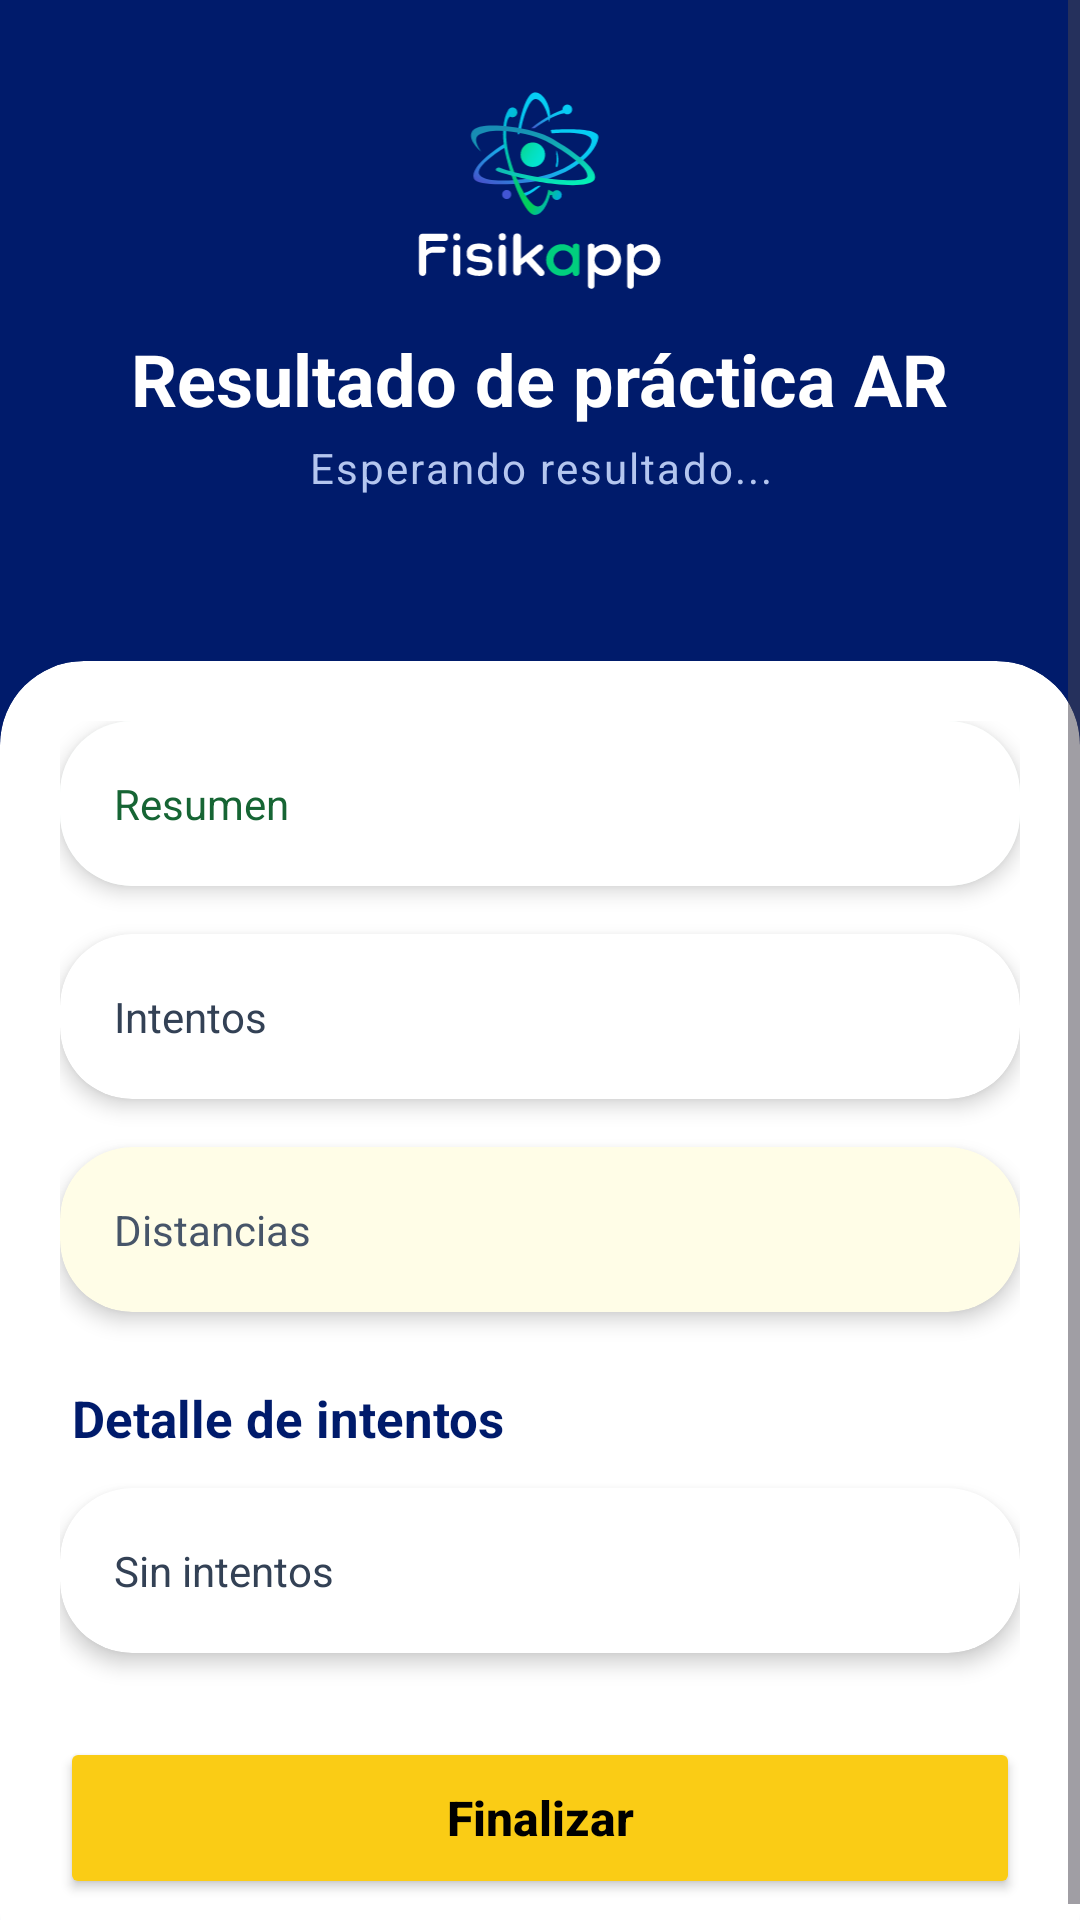

Here is an Android app screen rendered from its layout file. Give the layout XML and the strings, colors and styles it references.
<!-- AndroidManifest.xml: application theme Theme.App.Splash -->
<!-- res/layout/activity_resultado_unity.xml -->
<?xml version="1.0" encoding="utf-8"?>
<ScrollView xmlns:android="http://schemas.android.com/apk/res/android"
    xmlns:app="http://schemas.android.com/apk/res-auto"
    android:layout_width="match_parent"
    android:layout_height="match_parent"
    android:background="#F8FAFC"
    android:fillViewport="true">

    <LinearLayout
        android:layout_width="match_parent"
        android:layout_height="wrap_content"
        android:orientation="vertical">

        <LinearLayout
            android:layout_width="match_parent"
            android:layout_height="250dp"
            android:gravity="center_horizontal"
            android:orientation="vertical"
            android:background="#001B6B"
            android:padding="24dp">

            <ImageView
                android:layout_width="96dp"
                android:layout_height="70dp"
                android:layout_marginTop="4dp"
                android:src="@drawable/vector_main_logo" />

            <TextView
                android:id="@+id/txtTituloResultadoUnity"
                android:layout_width="wrap_content"
                android:layout_height="wrap_content"
                android:layout_marginTop="12dp"
                android:gravity="center"
                android:text="Resultado de práctica AR"
                android:textColor="@android:color/white"
                android:textSize="24sp"
                android:textStyle="bold" />

            <TextView
                android:id="@+id/txtEstadoUnity"
                android:layout_width="wrap_content"
                android:layout_height="wrap_content"
                android:layout_marginTop="4dp"
                android:gravity="center"
                android:text="Esperando resultado..."
                android:textColor="#B4C6EF"
                android:textSize="14sp"
                android:letterSpacing="0.05" />

        </LinearLayout>

        <androidx.cardview.widget.CardView
            android:layout_width="match_parent"
            android:layout_height="wrap_content"
            android:layout_marginTop="-30dp"
            android:layout_marginBottom="-20dp"
            app:cardCornerRadius="28dp"
            app:cardElevation="0dp"
            app:cardBackgroundColor="@android:color/white">

        <LinearLayout
            android:layout_width="match_parent"
            android:layout_height="wrap_content"
            android:orientation="vertical"
            android:padding="20dp">

            <androidx.cardview.widget.CardView
                android:layout_width="match_parent"
                android:layout_height="wrap_content"
                app:cardBackgroundColor="#ECFDF5"
                app:cardCornerRadius="24dp"
                app:cardElevation="4dp">

                <TextView
                    android:id="@+id/txtResumenUnity"
                    android:layout_width="match_parent"
                    android:layout_height="wrap_content"
                    android:lineSpacingExtra="5dp"
                    android:padding="18dp"
                    android:text="Resumen"
                    android:background="@color/white"
                    android:textColor="#166534"
                    android:textSize="14sp" />

            </androidx.cardview.widget.CardView>

            <androidx.cardview.widget.CardView
                android:layout_width="match_parent"
                android:layout_height="wrap_content"
                android:layout_marginTop="16dp"
                app:cardBackgroundColor="#FFFFFF"
                app:cardCornerRadius="24dp"
                app:cardElevation="4dp">

                <TextView
                    android:id="@+id/txtIntentosUnity"
                    android:layout_width="match_parent"
                    android:layout_height="wrap_content"
                    android:lineSpacingExtra="5dp"
                    android:padding="18dp"
                    android:text="Intentos"
                    android:textColor="#334155"
                    android:textSize="14sp" />

            </androidx.cardview.widget.CardView>

            <androidx.cardview.widget.CardView
                android:layout_width="match_parent"
                android:layout_height="wrap_content"
                android:layout_marginTop="16dp"
                app:cardBackgroundColor="#FFFDE7"
                app:cardCornerRadius="24dp"
                app:cardElevation="4dp">

                <TextView
                    android:id="@+id/txtDistanciaUnity"
                    android:layout_width="match_parent"
                    android:layout_height="wrap_content"
                    android:lineSpacingExtra="5dp"
                    android:padding="18dp"
                    android:text="Distancias"
                    android:textColor="#475569"
                    android:textSize="14sp" />

            </androidx.cardview.widget.CardView>

            <TextView
                android:layout_width="match_parent"
                android:layout_height="wrap_content"
                android:layout_marginTop="24dp"
                android:layout_marginStart="4dp"
                android:text="Detalle de intentos"
                android:textColor="#001B6B"
                android:textSize="17sp"
                android:textStyle="bold" />

            <androidx.cardview.widget.CardView
                android:layout_width="match_parent"
                android:layout_height="wrap_content"
                android:layout_marginTop="12dp"
                app:cardBackgroundColor="#FFFFFF"
                app:cardCornerRadius="24dp"
                app:cardElevation="4dp">

                <TextView
                    android:id="@+id/txtDetalleIntentosUnity"
                    android:layout_width="match_parent"
                    android:layout_height="wrap_content"
                    android:lineSpacingExtra="5dp"
                    android:padding="18dp"
                    android:text="Sin intentos"
                    android:textColor="#334155"
                    android:textSize="14sp" />

            </androidx.cardview.widget.CardView>

            <Button
                android:id="@+id/btnGuardarResultadoUnity"
                android:layout_width="match_parent"
                android:layout_height="54dp"
                android:layout_marginTop="28dp"
                android:layout_marginBottom="12dp"
                android:backgroundTint="@color/colorAdvertencia"
                android:text="Finalizar"
                android:textAllCaps="false"
                android:textColor="@android:color/black"
                android:textSize="16sp"
                android:textStyle="bold"
                app:cornerRadius="27dp" />

        </LinearLayout>

        </androidx.cardview.widget.CardView>

    </LinearLayout>

</ScrollView>
<!-- resources referenced by this layout -->
<resources>
  <color name="colorAdvertencia">#FACC15</color>
  <color name="white">#FFFFFFFF</color>
  <!-- drawable vector_main_logo: vector/xml drawable (drawable, 12063 chars, omitted) -->
  <style name="Theme.App.Splash" parent="Theme.Material3.DayNight.NoActionBar">
          
          <item name="android:windowBackground">@color/colorScreenCompany</item>
      </style>
  <color name="colorScreenCompany">#0D1A52</color>
</resources>
